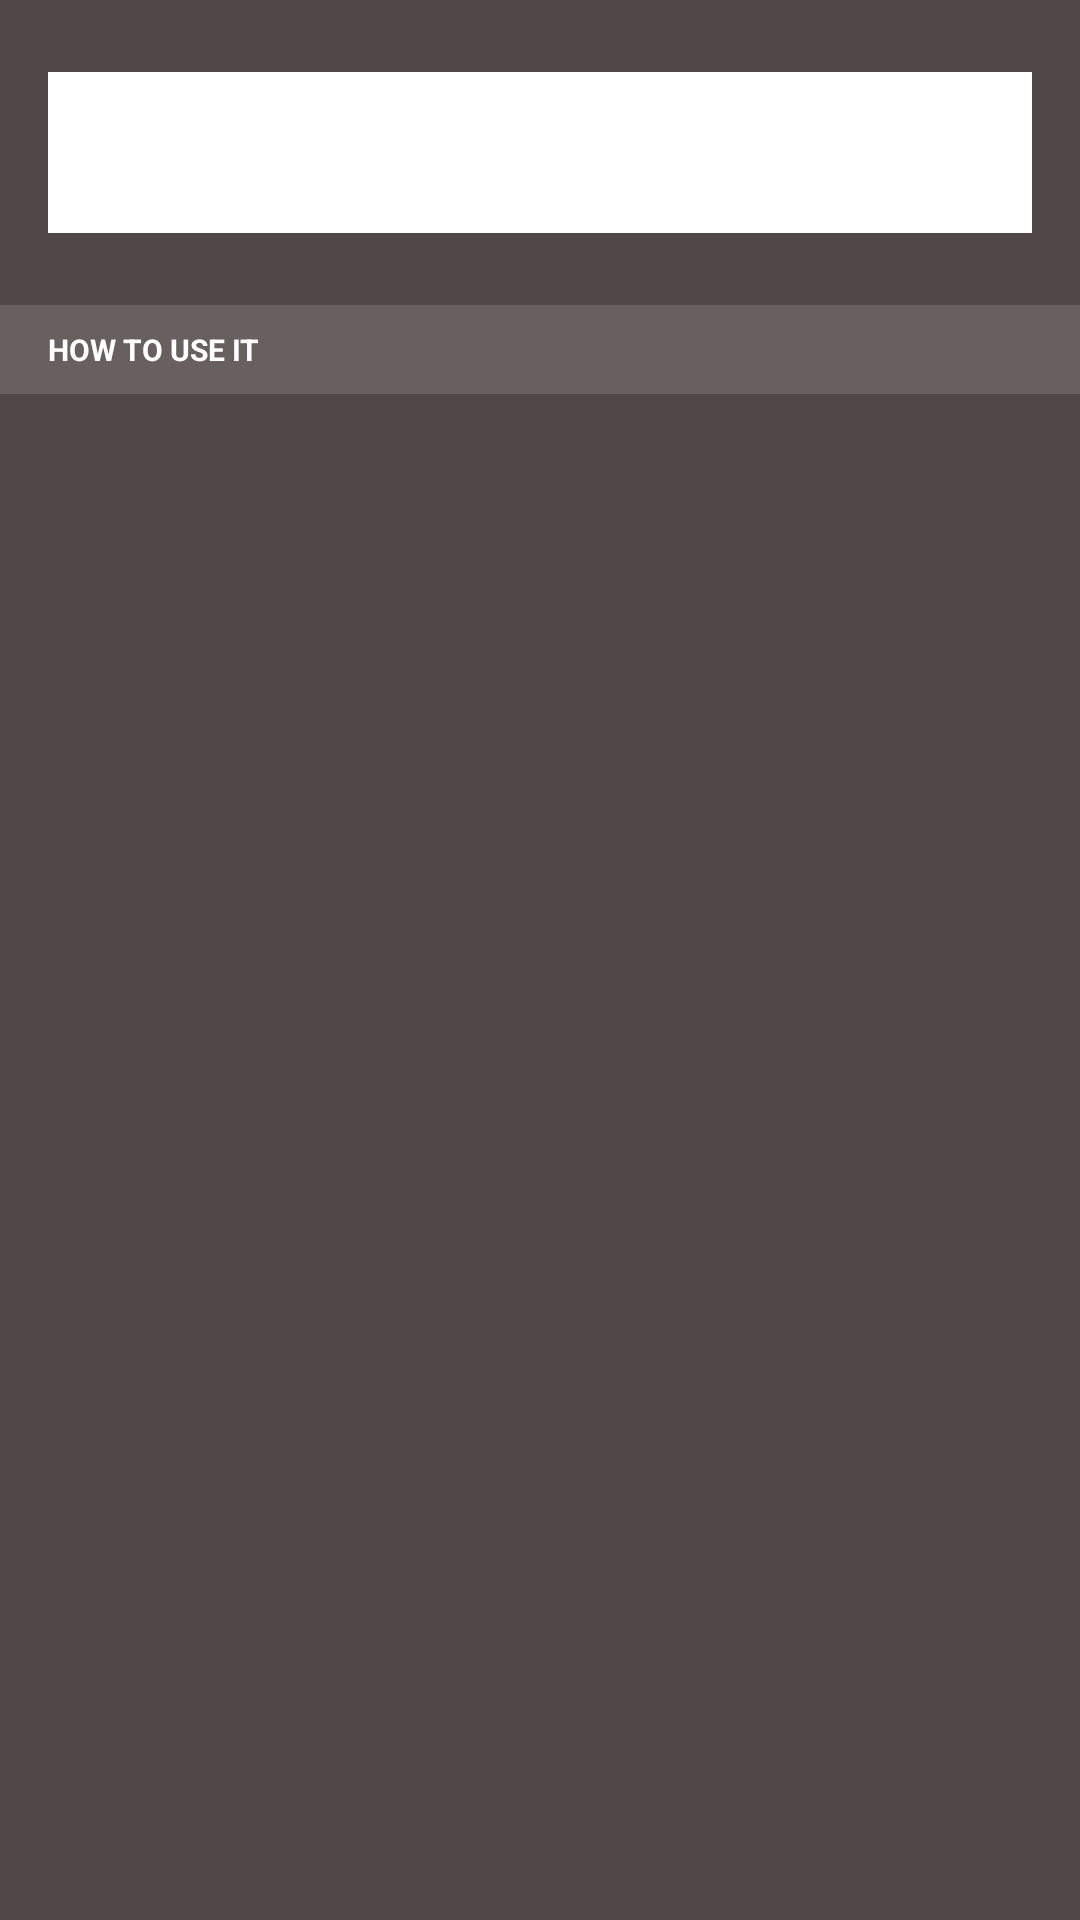

Reconstruct the res/layout file that produces this screen, plus the resources it refers to.
<!-- AndroidManifest.xml: application theme Theme.CapstoneTrial -->
<!-- res/layout/activity_detail.xml -->
<?xml version="1.0" encoding="utf-8"?>
<LinearLayout xmlns:android="http://schemas.android.com/apk/res/android"
    xmlns:app="http://schemas.android.com/apk/res-auto"
    xmlns:tools="http://schemas.android.com/tools"
    android:layout_width="match_parent"
    android:layout_height="match_parent"
    android:orientation="vertical"
    android:background="@color/choco"
    tools:context=".DetailActivity">

    <ImageView
        android:id="@+id/image"
        android:layout_width="wrap_content"
        android:layout_height="wrap_content"
        android:layout_gravity="center"
        tools:src="@tools:sample/avatars"
        android:layout_marginTop="16dp"
        android:layout_marginBottom="8dp"
        />
    <TextView
        android:layout_width="match_parent"
        android:layout_height="wrap_content"
        android:padding="16dp"
        tools:text="BARBEL"
        android:layout_marginHorizontal="16dp"
        android:background="@color/white"
        android:textSize="16sp"
        android:textStyle="bold"
        />
    <TextView
        android:layout_width="match_parent"
        android:layout_height="wrap_content"
        android:paddingHorizontal="16dp"
        android:paddingVertical="8dp"
        android:text="HOW TO USE IT"
        android:background="@color/coklat_muda"
        android:layout_marginTop="24dp"
        android:textColor="@color/white"
        android:textSize="10sp"
        android:textStyle="bold"
        />
    <TextView
        android:layout_width="match_parent"
        android:layout_height="wrap_content"
        android:padding="16dp"
        android:textColor="@color/white"/>
</LinearLayout>
<!-- resources referenced by this layout -->
<resources>
  <color name="choco">#504747</color>
  <color name="coklat_muda">#685F5F</color>
  <color name="white">#FFFFFFFF</color>
  <style name="Theme.CapstoneTrial" parent="Theme.MaterialComponents.DayNight.DarkActionBar">
          
          <item name="colorPrimary">@color/purple_500</item>
          <item name="colorPrimaryVariant">@color/purple_700</item>
          <item name="colorOnPrimary">@color/white</item>
          
          <item name="colorSecondary">@color/teal_200</item>
          <item name="colorSecondaryVariant">@color/teal_700</item>
          <item name="colorOnSecondary">@color/black</item>
          
          <item name="android:statusBarColor">?attr/colorPrimaryVariant</item>
          
      </style>
  <color name="purple_500">#FF6200EE</color>
  <color name="purple_700">#FF3700B3</color>
  <color name="teal_200">#FF03DAC5</color>
  <color name="teal_700">#FF018786</color>
  <color name="black">#FF000000</color>
</resources>
